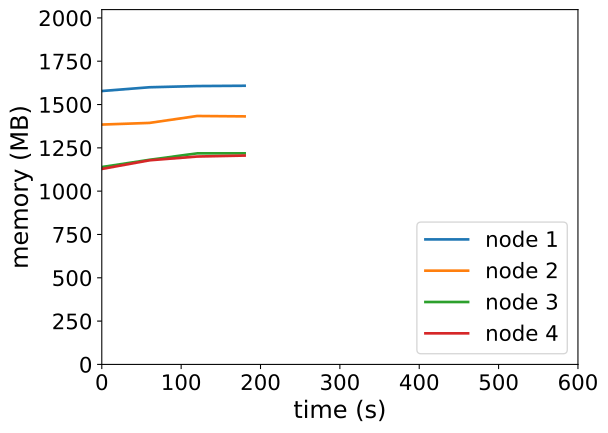

Values plotted in this chart, from the file beside it:
timestamp, ppgcc-m02_pod_amount, ppgcc-m02_memory, ppgcc-m02_cpu, ppgcc-m03_pod_amount, ppgcc-m03_memory, ppgcc-m03_cpu, ppgcc-m04_pod_amount, ppgcc-m04_memory, ppgcc-m04_cpu, ppgcc-m05_pod_amount, ppgcc-m05_memory, ppgcc-m05_cpu
0, 5, 1615924, 1287982819, 5, 1417612, 700361760, 5, 1166636, 217879666, 5, 1155320, 252332155
60, 5, 1638100, 1234026019, 5, 1427380, 668925195, 5, 1209272, 265436425, 5, 1206404, 287921495
120, 5, 1645228, 1273399809, 5, 1468300, 648162632, 5, 1247552, 242454605, 5, 1228712, 260783661
180, 5, 1647076, 1287079803, 5, 1466056, 698776649, 5, 1247552, 197154712, 5, 1234388, 245682676
